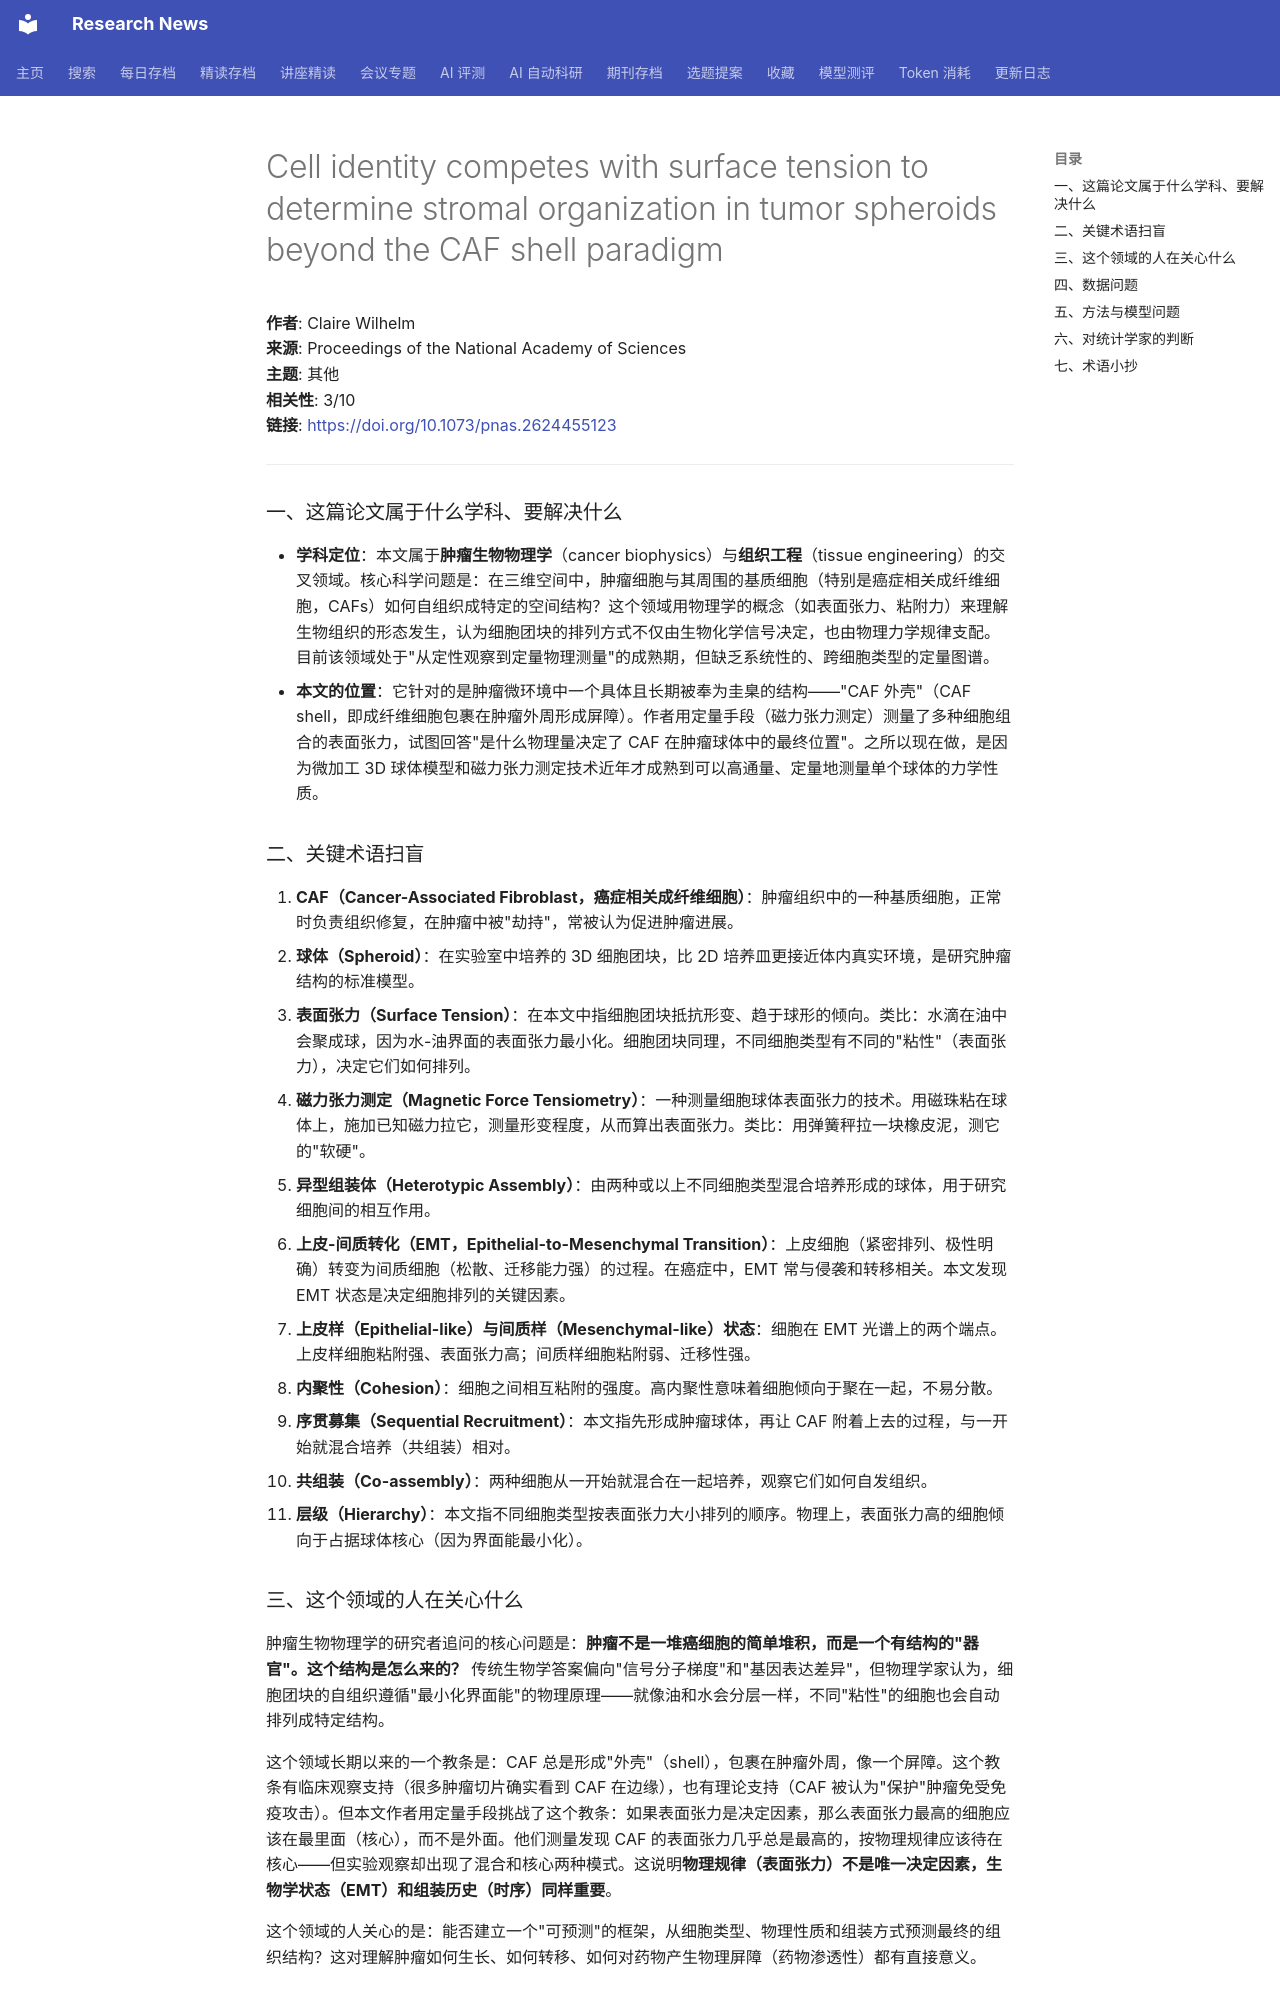

repository: cxy0714/research-news · page: deep_reads/2026-10-13-10.1073_pnas.2624455123/index.html · generator: mkdocs

# Cell identity competes with surface tension to determine stromal organization in tumor spheroids beyond the CAF shell paradigm

**作者**: Claire Wilhelm  
**来源**: Proceedings of the National Academy of Sciences  
**主题**: 其他  
**相关性**: 3/10  
**链接**: <https://doi.org/10.1073/pnas.2624455123>

---

### 一、这篇论文属于什么学科、要解决什么

- **学科定位**：本文属于**肿瘤生物物理学**（cancer biophysics）与**组织工程**（tissue engineering）的交叉领域。核心科学问题是：在三维空间中，肿瘤细胞与其周围的基质细胞（特别是癌症相关成纤维细胞，CAFs）如何自组织成特定的空间结构？这个领域用物理学的概念（如表面张力、粘附力）来理解生物组织的形态发生，认为细胞团块的排列方式不仅由生物化学信号决定，也由物理力学规律支配。目前该领域处于"从定性观察到定量物理测量"的成熟期，但缺乏系统性的、跨细胞类型的定量图谱。
- **本文的位置**：它针对的是肿瘤微环境中一个具体且长期被奉为圭臬的结构——"CAF 外壳"（CAF shell，即成纤维细胞包裹在肿瘤外周形成屏障）。作者用定量手段（磁力张力测定）测量了多种细胞组合的表面张力，试图回答"是什么物理量决定了 CAF 在肿瘤球体中的最终位置"。之所以现在做，是因为微加工 3D 球体模型和磁力张力测定技术近年才成熟到可以高通量、定量地测量单个球体的力学性质。

### 二、关键术语扫盲

1. **CAF（Cancer-Associated Fibroblast，癌症相关成纤维细胞）**：肿瘤组织中的一种基质细胞，正常时负责组织修复，在肿瘤中被"劫持"，常被认为促进肿瘤进展。
2. **球体（Spheroid）**：在实验室中培养的 3D 细胞团块，比 2D 培养皿更接近体内真实环境，是研究肿瘤结构的标准模型。
3. **表面张力（Surface Tension）**：在本文中指细胞团块抵抗形变、趋于球形的倾向。类比：水滴在油中会聚成球，因为水-油界面的表面张力最小化。细胞团块同理，不同细胞类型有不同的"粘性"（表面张力），决定它们如何排列。
4. **磁力张力测定（Magnetic Force Tensiometry）**：一种测量细胞球体表面张力的技术。用磁珠粘在球体上，施加已知磁力拉它，测量形变程度，从而算出表面张力。类比：用弹簧秤拉一块橡皮泥，测它的"软硬"。
5. **异型组装体（Heterotypic Assembly）**：由两种或以上不同细胞类型混合培养形成的球体，用于研究细胞间的相互作用。
6. **上皮-间质转化（EMT，Epithelial-to-Mesenchymal Transition）**：上皮细胞（紧密排列、极性明确）转变为间质细胞（松散、迁移能力强）的过程。在癌症中，EMT 常与侵袭和转移相关。本文发现 EMT 状态是决定细胞排列的关键因素。
7. **上皮样（Epithelial-like）与间质样（Mesenchymal-like）状态**：细胞在 EMT 光谱上的两个端点。上皮样细胞粘附强、表面张力高；间质样细胞粘附弱、迁移性强。
8. **内聚性（Cohesion）**：细胞之间相互粘附的强度。高内聚性意味着细胞倾向于聚在一起，不易分散。
9. **序贯募集（Sequential Recruitment）**：本文指先形成肿瘤球体，再让 CAF 附着上去的过程，与一开始就混合培养（共组装）相对。
10. **共组装（Co-assembly）**：两种细胞从一开始就混合在一起培养，观察它们如何自发组织。
11. **层级（Hierarchy）**：本文指不同细胞类型按表面张力大小排列的顺序。物理上，表面张力高的细胞倾向于占据球体核心（因为界面能最小化）。

### 三、这个领域的人在关心什么

肿瘤生物物理学的研究者追问的核心问题是：**肿瘤不是一堆癌细胞的简单堆积，而是一个有结构的"器官"。这个结构是怎么来的？** 传统生物学答案偏向"信号分子梯度"和"基因表达差异"，但物理学家认为，细胞团块的自组织遵循"最小化界面能"的物理原理——就像油和水会分层一样，不同"粘性"的细胞也会自动排列成特定结构。

这个领域长期以来的一个教条是：CAF 总是形成"外壳"（shell），包裹在肿瘤外周，像一个屏障。这个教条有临床观察支持（很多肿瘤切片确实看到 CAF 在边缘），也有理论支持（CAF 被认为"保护"肿瘤免受免疫攻击）。但本文作者用定量手段挑战了这个教条：如果表面张力是决定因素，那么表面张力最高的细胞应该在最里面（核心），而不是外面。他们测量发现 CAF 的表面张力几乎总是最高的，按物理规律应该待在核心——但实验观察却出现了混合和核心两种模式。这说明**物理规律（表面张力）不是唯一决定因素，生物学状态（EMT）和组装历史（时序）同样重要**。

这个领域的人关心的是：能否建立一个"可预测"的框架，从细胞类型、物理性质和组装方式预测最终的组织结构？这对理解肿瘤如何生长、如何转移、如何对药物产生物理屏障（药物渗透性）都有直接意义。
